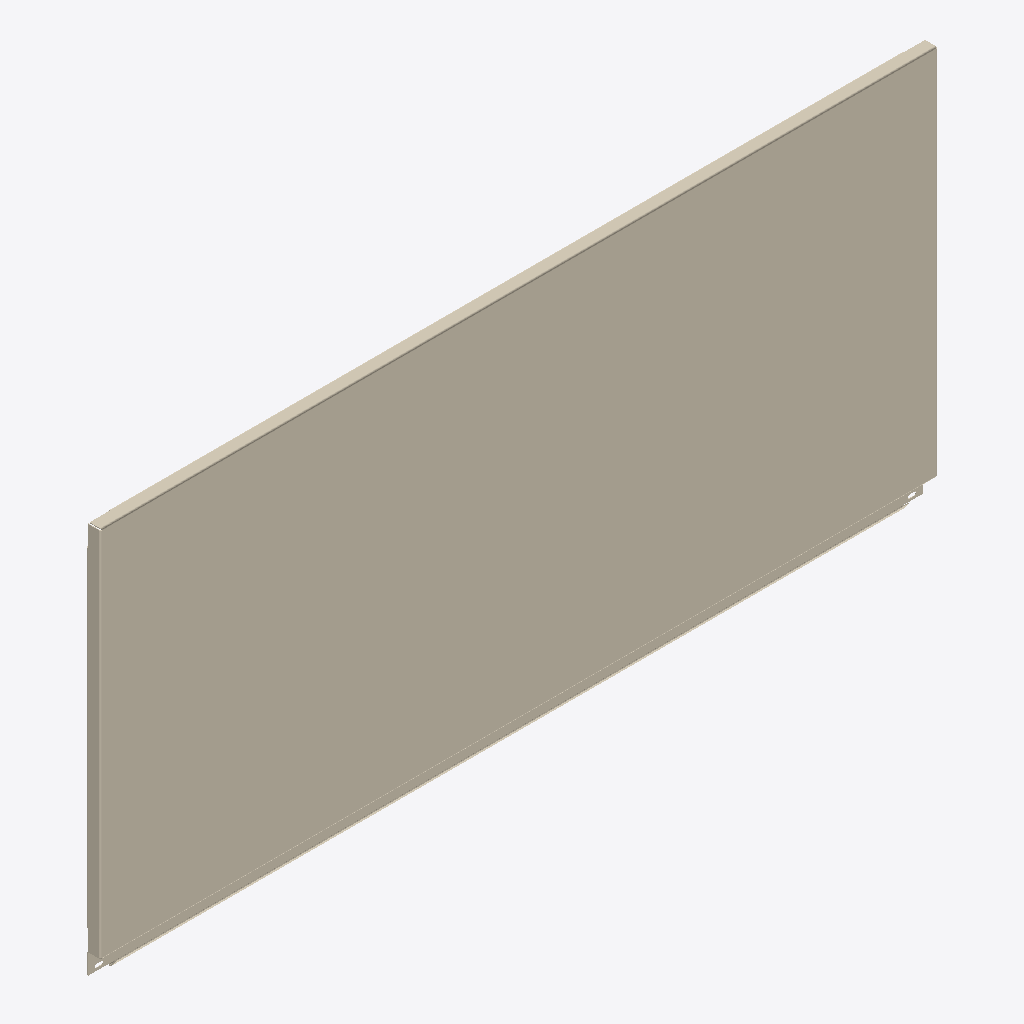
Isometric view of an IFC building model (IFC-SPF (STEP), schema IFC4, length unit millimetre), seen from the south-west, elements coloured by IFC class: 1 covering (cream).
Extent 1.2 m × 0.0 m × 0.6 m (x, y, z). Storeys (1): Образцы моделей at 0.00 m. Elements (1): 1 IfcCovering.

HEADER;
FILE_DESCRIPTION(('IFC4 library; supplied STEP geometry; not a certified model view'),'2;1');
FILE_NAME('SP-CAS-03.ifc','2026-10-14T00:00:00',('Steel Produkt BIM export'),('Steel Produkt'),'STEP geometry mapping / OpenCascade','SP IFC4 exporter 1.0','');
FILE_SCHEMA(('IFC4'));
ENDSEC;
DATA;
#9=IFCPROJECT('0AXPP8E8DRxh4pkYYxs0iu',$,'Сталь Продукт — BIM-библиотека','Каталог отдельных изделий, не проект фасада',$,$,$,(#3),#8);
#11=IFCSITE('0QmNPW_ajQquyJtxpOlr$0',$,'Библиотека изделий',$,$,#10,$,$,.ELEMENT.,$,$,$,$,$);
#13=IFCBUILDING('1h5EeudEfU589cwZG$Ikcz',$,'Каталог, не реальное здание',$,$,#12,$,$,.ELEMENT.,$,$,$);
#15=IFCBUILDINGSTOREY('0UdoWueM1G08y57_3Ui6I6',$,'Образцы моделей',$,$,#14,$,$,.ELEMENT.,0.0);
#3136=IFCCOVERING('3RaA19l2DQsPeCVVjhvZhX',$,'Кассета 1мм ЗТ','Геометрия исходного STEP; без параметрической перестройки','Кассета 1мм ЗТ',#3135,#3132,'SP-CAS-03',.CLADDING.);
ENDSEC;
